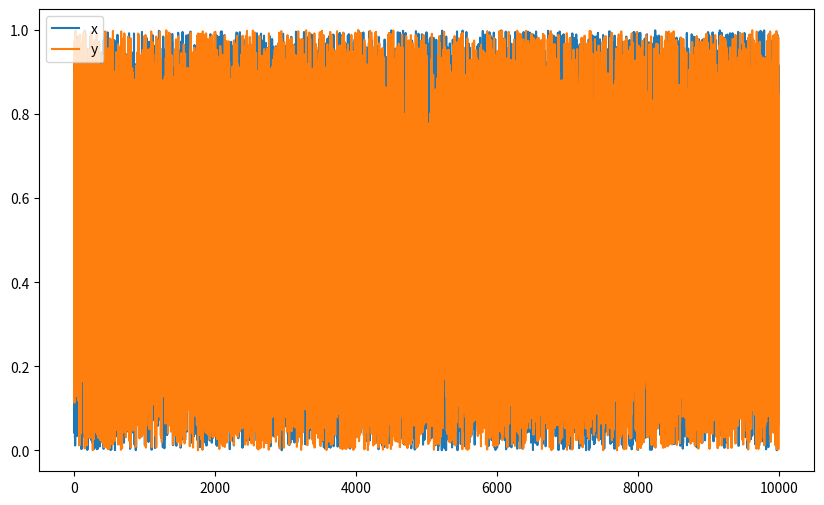

Recreate this plot in Python.
#!/usr/bin/env python3
# -*- coding: utf-8 -*-


import pandas as pd
import matplotlib.pyplot as plt
import numpy as np
#matplotlib inline
#config InlineBackend.figure_format='svg'      # 设置为矢量图格式

# plt.rcParams["font.sans-serif"] = ["SimHei"]   # 兼容中文

plt.figure(figsize=(10,6))                     # 设定画布大小
x = np.random.rand(10000)
y = np.random.rand(10000)
plt.plot(x)
plt.plot(y)
plt.legend(["x", "y"])                  # 图例
plt.savefig("plt_test.svg")                    # 保存svg图
